Run: headless pygame with SDL's dummy video driver; simulated clock (each Clock.tick advances the game by its frame time, no real sleeping); random seed 0; keys injected as events and as key.get_pressed() state; no mouse input.
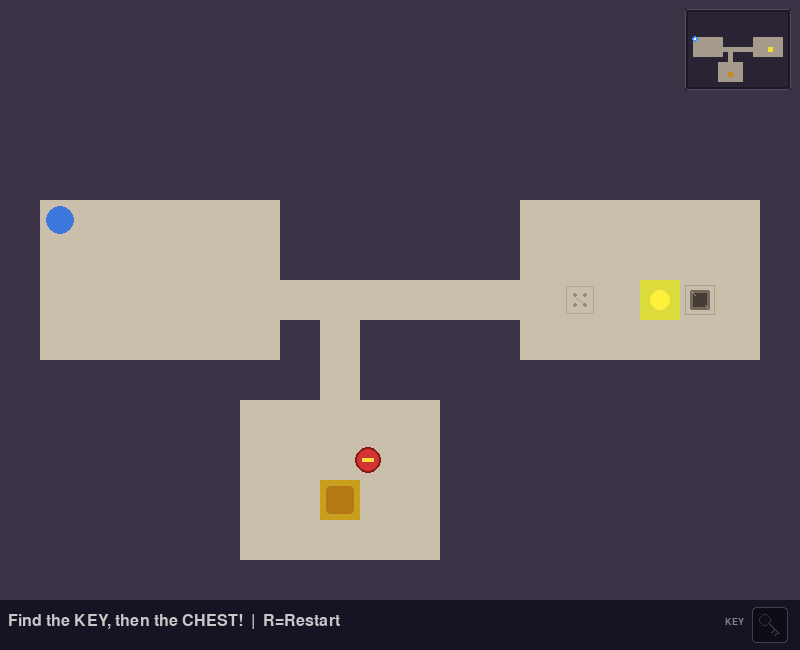
Frame 1 of 4 · flips 1–60 · no input
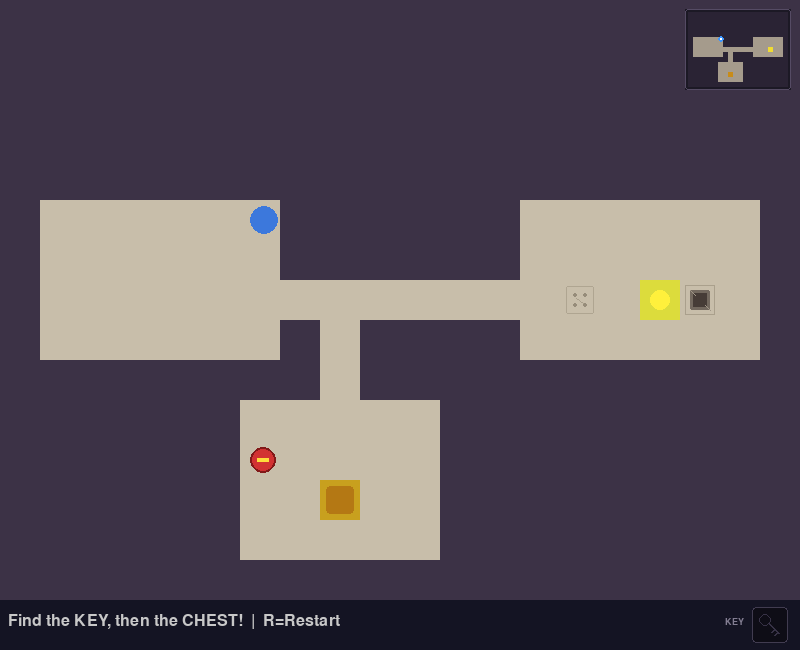
Frame 2 of 4 · flips 61–180 · tapped SPACE, RETURN · held RIGHT (→), D
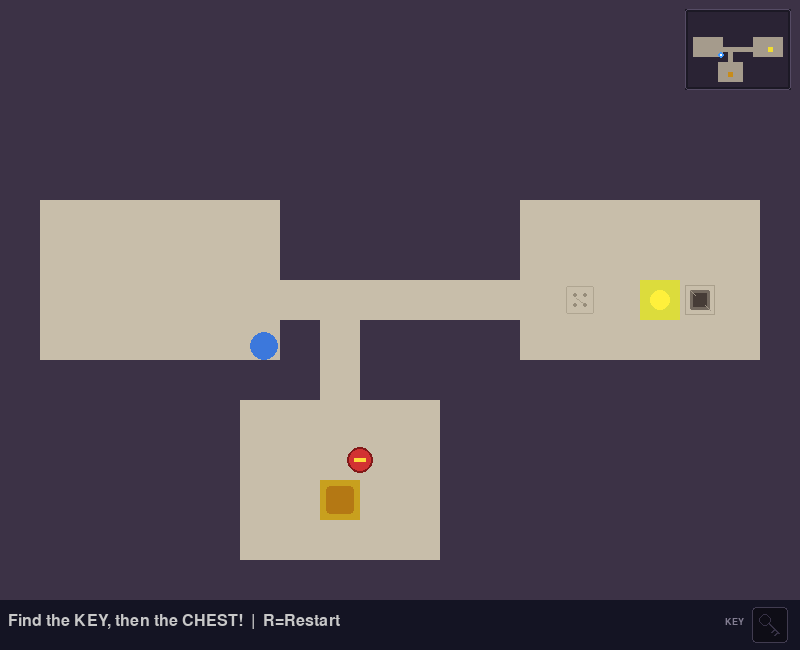
Frame 3 of 4 · flips 181–300 · held DOWN (↓), S
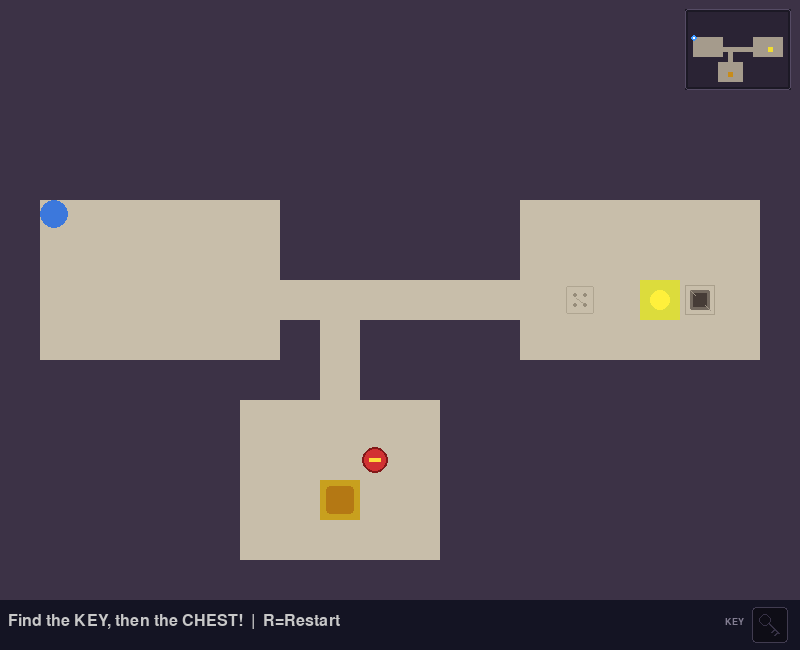
Frame 4 of 4 · flips 301–420 · held LEFT (←), A, UP (↑), W

The pygame program that drew these frames:

import pygame
import random

TILE = 40
COLS, ROWS = 20, 15
WALL, FLOOR, CHEST, KEY = 0, 1, 2, 3
TRAP_SPIKE = 4
TRAP_PIT = 5
TRAP_RUNE = 6
TRAP_DART = 7
TRAP = TRAP_SPIKE

ALL_TRAPS = (TRAP_SPIKE, TRAP_PIT, TRAP_RUNE, TRAP_DART)

TRAP_INFO = {
    TRAP_SPIKE: {
        "name": "Spike Trap",
        "message": "Triggered a spike trap! Sent back to start!",
    },
    TRAP_PIT: {
        "name": "Pitfall Trap",
        "message": "Fell into a pitfall trap! Sent back to start!",
    },
    TRAP_RUNE: {
        "name": "Cursed Rune",
        "message": "Stepped on a cursed rune! Sent back to start!",
    },
    TRAP_DART: {
        "name": "Dart Vent",
        "message": "Hit by a poison dart trap! Sent back to start!",
    },
}

SPEED = 3

def is_reachable(grid, start_pos, target_pos):
    """Checks if target_pos is reachable from start_pos using only safe floor tiles."""
    if start_pos == target_pos:
        return True
    queue = [start_pos]
    visited = {start_pos}
    while queue:
        cx, cy = queue.pop(0)
        if (cx, cy) == target_pos:
            return True
        for dx, dy in ((-1, 0), (1, 0), (0, -1), (0, 1)):
            nx, ny = cx + dx, cy + dy
            if 0 <= ny < ROWS and 0 <= nx < COLS and (nx, ny) not in visited:
                if grid[ny][nx] in (FLOOR, KEY, CHEST):
                    visited.add((nx, ny))
                    queue.append((nx, ny))
    return False

def draw_trap(screen, trap_type, rect):
    """Renders distinct, subtle hazard visuals for each trap type on the stone floor."""
    cx, cy = rect.centerx, rect.centery

    if trap_type == TRAP_SPIKE:
        # Subtle pressure plate with spike release pinholes
        pygame.draw.rect(screen, (175, 165, 145), rect.inflate(-12, -12), width=1, border_radius=2)
        for ox, oy in ((-5, -5), (5, -5), (-5, 5), (5, 5)):
            pygame.draw.circle(screen, (150, 140, 122), (cx + ox, cy + oy), 2)
        pygame.draw.line(screen, (170, 160, 140), (cx - 4, cy - 2), (cx + 3, cy + 3), 1)

    elif trap_type == TRAP_PIT:
        # Subtle false floor with dark recessed pit void
        pygame.draw.rect(screen, (170, 160, 140), rect.inflate(-10, -10), width=1)
        pygame.draw.rect(screen, (115, 105, 95), rect.inflate(-20, -20), border_radius=2)
        pygame.draw.rect(screen, (70, 60, 55), rect.inflate(-26, -26), border_radius=1)
        # Fissure cracks
        pygame.draw.line(screen, (160, 150, 135), (cx - 10, cy - 10), (cx - 5, cy - 5), 1)
        pygame.draw.line(screen, (160, 150, 135), (cx + 10, cy + 10), (cx + 5, cy + 5), 1)

    elif trap_type == TRAP_RUNE:
        # Ancient faded magical glyph inscribed into stone
        pygame.draw.circle(screen, (165, 150, 155), (cx, cy), 9, width=1)
        pygame.draw.polygon(screen, (170, 145, 155), [(cx, cy - 6), (cx + 6, cy), (cx, cy + 6), (cx - 6, cy)], width=1)
        pygame.draw.circle(screen, (185, 130, 145), (cx, cy), 2)

    elif trap_type == TRAP_DART:
        # Perforated dart/gas vent grate
        pygame.draw.rect(screen, (168, 158, 140), rect.inflate(-14, -14), width=1)
        for dx in (-5, 0, 5):
            for dy in (-5, 0, 5):
                pygame.draw.circle(screen, (135, 125, 110), (cx + dx, cy + dy), 1)

def generate_world():
    rooms = []
    while len(rooms) < 2:
        grid = [[WALL]*COLS for _ in range(ROWS)]
        rooms = []
        for _ in range(8):
            w = random.randint(3,6)
            h = random.randint(3,5)
            x = random.randint(1, COLS-w-1)
            y = random.randint(1, ROWS-h-1)
            room = pygame.Rect(x, y, w, h)
            overlap = any(room.inflate(2,2).colliderect(r) for r in rooms)
            if not overlap:
                rooms.append(room)
                for ry in range(y, y+h):
                    for rx in range(x, x+w):
                        grid[ry][rx] = FLOOR

    for i in range(len(rooms)-1):
        ax, ay = rooms[i].centerx, rooms[i].centery
        bx, by = rooms[i+1].centerx, rooms[i+1].centery
        cx = ax
        while cx != bx:
            grid[ay][cx] = FLOOR
            cx += 1 if bx > cx else -1
        cy = ay
        while cy != by:
            grid[cy][bx] = FLOOR
            cy += 1 if by > cy else -1

    cr, ck = None, None
    if len(rooms) >= 2:
        cr, ck = rooms[-1], rooms[-2]
        grid[cr.centery][cr.centerx] = CHEST
        grid[ck.centery][ck.centerx] = KEY

    start = rooms[0] if rooms else None

    # Place subtle, fair traps that never block the player's only path
    key_pos = (ck.centerx, ck.centery) if ck else None
    chest_pos = (cr.centerx, cr.centery) if cr else None
    start_pos = (start.centerx, start.centery) if start else None

    eligible_tiles = []
    for ry in range(ROWS):
        for rx in range(COLS):
            if grid[ry][rx] == FLOOR:
                # Do not place traps in the starting room or chest room
                if start and (start.x <= rx < start.x + start.w) and (start.y <= ry < start.y + start.h):
                    continue
                if cr and (cr.x <= rx < cr.x + cr.w) and (cr.y <= ry < cr.y + cr.h):
                    continue
                eligible_tiles.append((rx, ry))

    random.shuffle(eligible_tiles)
    target_traps = 2 if len(rooms) >= 3 else 1
    traps_placed = 0

    # Ensure each placed trap is a distinct trap variety
    trap_pool = list(ALL_TRAPS)
    random.shuffle(trap_pool)

    for tx, ty in eligible_tiles:
        if traps_placed >= target_traps:
            break
        trap_type = trap_pool[traps_placed % len(trap_pool)]
        # Speculatively place trap
        grid[ty][tx] = trap_type
        # Ensure fair, trap-free path exists: start -> key -> chest
        path_valid = True
        if start_pos and key_pos and not is_reachable(grid, start_pos, key_pos):
            path_valid = False
        if key_pos and chest_pos and not is_reachable(grid, key_pos, chest_pos):
            path_valid = False

        if path_valid:
            traps_placed += 1
        else:
            # Revert to floor if this candidate blocks the only path
            grid[ty][tx] = FLOOR

    return grid, start, cr

COLORS = {
    WALL: (60,50,70),
    FLOOR: (200,190,170),
    CHEST: (200,160,30),
    KEY: (220,220,60),
    TRAP_SPIKE: (200,190,170),
    TRAP_PIT: (200,190,170),
    TRAP_RUNE: (200,190,170),
    TRAP_DART: (200,190,170),
}

class Guard:
    def __init__(self, p1, p2, speed=2):
        self.p1 = pygame.math.Vector2(p1)
        self.p2 = pygame.math.Vector2(p2)
        self.pos = pygame.math.Vector2(p1)
        self.target = self.p2
        self.speed = speed
        self.rect = pygame.Rect(int(self.pos.x), int(self.pos.y), 26, 26)
        self.color = (210, 50, 50)

    def update(self):
        direction = self.target - self.pos
        dist = direction.length()
        if dist <= self.speed:
            self.pos = pygame.math.Vector2(self.target)
            self.target = self.p1 if self.target == self.p2 else self.p2
        else:
            self.pos += direction.normalize() * self.speed
        self.rect.topleft = (int(self.pos.x), int(self.pos.y))

    def draw(self, screen):
        pygame.draw.ellipse(screen, self.color, self.rect)
        pygame.draw.ellipse(screen, (130, 25, 25), self.rect, width=2)
        vx = self.rect.centerx - 6
        vy = self.rect.centery - 2
        pygame.draw.rect(screen, (255, 220, 60), (vx, vy, 12, 4), border_radius=1)

class Player:
    def __init__(self, x, y):
        self.rect = pygame.Rect(x, y, 28, 28)
        self.color = (60,120,220)
        self.has_key = False

    def reset_pos(self, pos):
        self.rect.topleft = pos

    def move(self, keys, grid, rows, cols):
        dx=dy=0
        if keys[pygame.K_LEFT] or keys[pygame.K_a]: dx=-SPEED
        if keys[pygame.K_RIGHT] or keys[pygame.K_d]: dx=SPEED
        if keys[pygame.K_UP] or keys[pygame.K_w]: dy=-SPEED
        if keys[pygame.K_DOWN] or keys[pygame.K_s]: dy=SPEED
        self._try_move(dx,0,grid,rows,cols)
        self._try_move(0,dy,grid,rows,cols)

    def _try_move(self, dx, dy, grid, rows, cols):
        new = self.rect.move(dx,dy)
        for px,py in [(new.left,new.top),(new.right-1,new.top),(new.left,new.bottom-1),(new.right-1,new.bottom-1)]:
            c,r=px//TILE,py//TILE
            if not(0<=r<rows and 0<=c<cols) or grid[r][c]==WALL:
                return
        self.rect=new

    def draw(self, screen):
        pygame.draw.ellipse(screen, self.color, self.rect)
        if self.has_key:
            pygame.draw.circle(screen, (220,220,60), (self.rect.right-6, self.rect.top+6), 5)


WIDTH = COLS * TILE
HEIGHT = ROWS * TILE + 50
FPS = 60

class GameEngine:
    def __init__(self):
        pygame.init()
        self.screen = pygame.display.set_mode((WIDTH, HEIGHT))
        pygame.display.set_caption("Treasure Hunt")
        self.clock = pygame.time.Clock()
        self.font = pygame.font.SysFont("monospace", 24)
        self.big_font = pygame.font.SysFont("monospace", 40, bold=True)
        self.small_font = pygame.font.SysFont("monospace", 14, bold=True)
        self.reset()

    def reset(self):
        self.grid, start, cr = generate_world()
        if start:
            sx = start.x * TILE + 6
            sy = start.y * TILE + 6
        else:
            sx, sy = TILE+6, TILE+6
        self.start_pos = (sx, sy)
        self.player = Player(sx, sy)
        self.won = False
        self.status = "Find the KEY, then the CHEST!"

        # Initialize patrolling guard between the player's approach doorway and the chest
        self.guard = None
        if cr:
            # Find the entrance doorway to the chest room
            door = None
            for ry in range(cr.top, cr.bottom):
                for rx in range(cr.left, cr.right):
                    for dx, dy in ((-1,0), (1,0), (0,-1), (0,1)):
                        nx, ny = rx + dx, ry + dy
                        if 0 <= ny < ROWS and 0 <= nx < COLS:
                            if not (cr.left <= nx < cr.right and cr.top <= ny < cr.bottom):
                                if self.grid[ny][nx] in (FLOOR, KEY, *ALL_TRAPS):
                                    door = (rx, ry)
                                    break
                    if door: break
                if door: break

            if not door:
                door = (cr.centerx, cr.bottom - 1)

            diff_x = door[0] - cr.centerx
            diff_y = door[1] - cr.centery

            if abs(diff_y) >= abs(diff_x):
                # Approach is north/south: patrol horizontally on the approach side of chest
                if diff_y >= 0:
                    py = cr.centery + 1 if cr.centery + 1 < cr.bottom else cr.centery
                else:
                    py = cr.centery - 1 if cr.centery - 1 >= cr.top else cr.centery
                p1 = (cr.left * TILE + 7, py * TILE + 7)
                p2 = ((cr.right - 1) * TILE + 7, py * TILE + 7)
            else:
                # Approach is east/west: patrol vertically on the approach side of chest
                if diff_x >= 0:
                    px = cr.centerx + 1 if cr.centerx + 1 < cr.right else cr.centerx
                else:
                    px = cr.centerx - 1 if cr.centerx - 1 >= cr.left else cr.centerx
                p1 = (px * TILE + 7, cr.top * TILE + 7)
                p2 = (px * TILE + 7, (cr.bottom - 1) * TILE + 7)

            self.guard = Guard(p1, p2, speed=1.8)

        # Select the corner with the least dungeon overlap (preferring top-right as default)
        corners = {
            'top-right': [(r, c) for r in range(0, 3) for c in range(COLS - 3, COLS)],
            'top-left': [(r, c) for r in range(0, 3) for c in range(0, 3)],
            'bottom-left': [(r, c) for r in range(ROWS - 3, ROWS) for c in range(0, 3)],
            'bottom-right': [(r, c) for r in range(ROWS - 3, ROWS) for c in range(COLS - 3, COLS)],
        }
        order = ['top-right', 'top-left', 'bottom-left', 'bottom-right']
        self.minimap_corner = min(order, key=lambda name: sum(1 for r, c in corners[name] if self.grid[r][c] != WALL))

    def handle_events(self):
        for event in pygame.event.get():
            if event.type == pygame.QUIT: return False
            if event.type == pygame.KEYDOWN and event.key == pygame.K_r: self.reset()
        return True

    def update(self):
        if self.won: return
        keys = pygame.key.get_pressed()
        self.player.move(keys, self.grid, ROWS, COLS)

        # Update guard movement and check player collision
        if self.guard:
            self.guard.update()
            if self.player.rect.colliderect(self.guard.rect):
                self.player.reset_pos(self.start_pos)
                self.status = "Caught by the guard! Sent back to start!"

        pr = self.player.rect.centery // TILE
        pc = self.player.rect.centerx // TILE
        if 0<=pr<ROWS and 0<=pc<COLS:
            cell = self.grid[pr][pc]
            if cell == KEY:
                self.player.has_key = True
                self.grid[pr][pc] = FLOOR
                self.status = "Got the key! Find the CHEST!"
            elif cell == CHEST and self.player.has_key:
                self.won = True
                self.status = "Treasure found!"
            elif cell in TRAP_INFO:
                self.player.reset_pos(self.start_pos)
                self.status = TRAP_INFO[cell]["message"]

    def draw(self):
        self.screen.fill((30,25,40))
        for r in range(ROWS):
            for c in range(COLS):
                cell = self.grid[r][c]
                rect = pygame.Rect(c*TILE, r*TILE, TILE, TILE)
                pygame.draw.rect(self.screen, COLORS[cell], rect)
                if cell == KEY:
                    pygame.draw.circle(self.screen, (255,240,60),(c*TILE+TILE//2, r*TILE+TILE//2),10)
                elif cell == CHEST:
                    pygame.draw.rect(self.screen,(180,120,20),rect.inflate(-12,-12),border_radius=4)
                elif cell in TRAP_INFO:
                    draw_trap(self.screen, cell, rect)
        if self.guard:
            self.guard.draw(self.screen)
        self.player.draw(self.screen)
        self.draw_minimap()
        hud = pygame.Rect(0,ROWS*TILE,WIDTH,50)
        pygame.draw.rect(self.screen,(20,20,35),hud)
        st = self.font.render(self.status+"  |  R=Restart", True, (200,200,200))
        self.screen.blit(st,(8,ROWS*TILE+13))
        self.draw_inventory()
        if self.won:
            ov=pygame.Surface((WIDTH,ROWS*TILE),pygame.SRCALPHA)
            ov.fill((0,0,0,140))
            self.screen.blit(ov,(0,0))
            msg=self.big_font.render("TREASURE FOUND!", True,(220,180,30))
            sub=self.font.render("Press R to Play Again",True,(180,180,180))
            self.screen.blit(msg,(WIDTH//2-msg.get_width()//2,ROWS*TILE//2-30))
            self.screen.blit(sub,(WIDTH//2-sub.get_width()//2,ROWS*TILE//2+20))
        pygame.display.flip()

    def draw_inventory(self):
        slot_x = WIDTH - 48
        slot_y = ROWS * TILE + 7
        slot_size = 36
        slot_rect = pygame.Rect(slot_x, slot_y, slot_size, slot_size)

        # Inventory label
        lbl = self.small_font.render("KEY", True, (130, 125, 145))
        self.screen.blit(lbl, (slot_x - lbl.get_width() - 8, slot_y + 10))

        # Slot background and border frame
        border_color = (210, 180, 50) if self.player.has_key else (65, 60, 80)
        bg_color = (25, 22, 35) if self.player.has_key else (14, 13, 22)
        pygame.draw.rect(self.screen, bg_color, slot_rect, border_radius=4)
        pygame.draw.rect(self.screen, border_color, slot_rect, width=1, border_radius=4)

        cx, cy = slot_rect.centerx, slot_rect.centery

        if self.player.has_key:
            # Filled state: gleaming golden key icon
            pygame.draw.circle(self.screen, (255, 225, 50), (cx - 5, cy - 5), 6)
            pygame.draw.circle(self.screen, bg_color, (cx - 5, cy - 5), 3)
            pygame.draw.line(self.screen, (255, 215, 40), (cx - 2, cy - 2), (cx + 8, cy + 8), 3)
            pygame.draw.line(self.screen, (255, 215, 40), (cx + 4, cy + 4), (cx + 1, cy + 7), 2)
            pygame.draw.line(self.screen, (255, 215, 40), (cx + 7, cy + 7), (cx + 4, cy + 10), 2)
            pygame.draw.circle(self.screen, (255, 255, 210), (cx - 7, cy - 7), 1)
        else:
            # Empty state: faint silhouette outline
            dim_color = (55, 50, 70)
            pygame.draw.circle(self.screen, dim_color, (cx - 5, cy - 5), 6, width=1)
            pygame.draw.line(self.screen, dim_color, (cx - 2, cy - 2), (cx + 8, cy + 8), 2)
            pygame.draw.line(self.screen, dim_color, (cx + 4, cy + 4), (cx + 1, cy + 7), 2)
            pygame.draw.line(self.screen, dim_color, (cx + 7, cy + 7), (cx + 4, cy + 10), 2)

    def draw_minimap(self):
        scale = 5
        map_w = COLS * scale
        map_h = ROWS * scale

        if self.minimap_corner == 'top-left':
            mm_x = 12
            mm_y = 12
        elif self.minimap_corner == 'bottom-left':
            mm_x = 12
            mm_y = ROWS * TILE - map_h - 12
        elif self.minimap_corner == 'bottom-right':
            mm_x = WIDTH - map_w - 12
            mm_y = ROWS * TILE - map_h - 12
        else: # 'top-right'
            mm_x = WIDTH - map_w - 12
            mm_y = 12

        frame_w = map_w + 6
        frame_h = map_h + 6
        frame_rect = pygame.Rect(mm_x - 3, mm_y - 3, frame_w, frame_h)

        # Render minimap onto a surface to support exact visual look and proximity ghosting
        map_surf = pygame.Surface((frame_w, frame_h), pygame.SRCALPHA)
        map_surf.fill((20, 18, 28, 200))
        pygame.draw.rect(map_surf, (85, 75, 100), (0, 0, frame_w, frame_h), width=1, border_radius=3)

        # Draw dungeon tiles
        for r in range(ROWS):
            for c in range(COLS):
                cell = self.grid[r][c]
                tile_rect = pygame.Rect(3 + c * scale, 3 + r * scale, scale, scale)
                color = (42, 35, 52) if cell == WALL else (165, 155, 140)
                pygame.draw.rect(map_surf, color, tile_rect)
                if cell == KEY:
                    pygame.draw.rect(map_surf, (240, 220, 50), tile_rect)
                elif cell == CHEST:
                    pygame.draw.rect(map_surf, (200, 140, 25), tile_rect)

        # Draw real-time player position marker
        px = 3 + (self.player.rect.centerx * scale) / TILE
        py = 3 + (self.player.rect.centery * scale) / TILE
        pygame.draw.circle(map_surf, (60, 150, 255), (int(px), int(py)), 3)
        pygame.draw.circle(map_surf, (255, 255, 255), (int(px), int(py)), 1)

        # If player ever walks near or under the minimap, ghost it so map underneath is fully visible
        if frame_rect.inflate(16, 16).colliderect(self.player.rect):
            map_surf.set_alpha(70)
        else:
            map_surf.set_alpha(255)

        self.screen.blit(map_surf, frame_rect.topleft)

    def run(self):
        running=True
        while running:
            running=self.handle_events()
            self.update()
            self.draw()
            self.clock.tick(FPS)
        pygame.quit()

if __name__ == "__main__":
    engine = GameEngine()
    engine.run()
